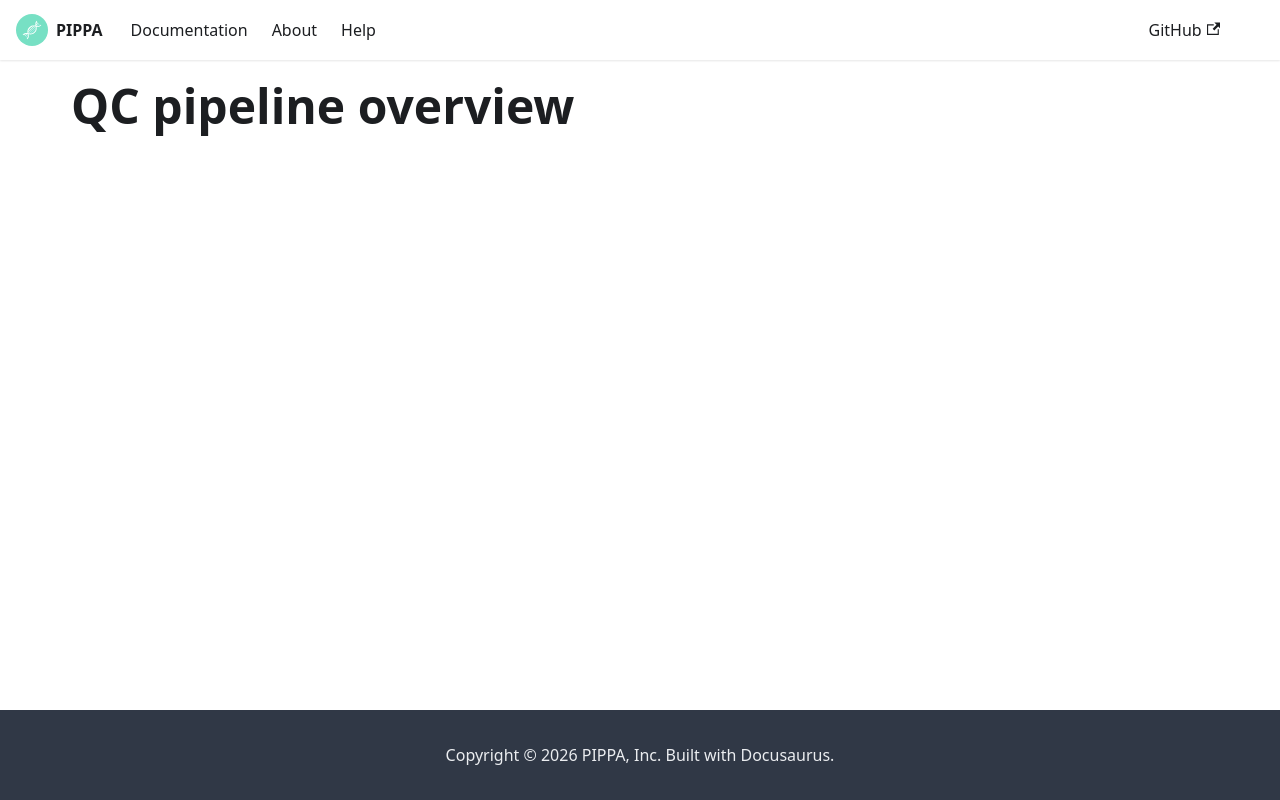

repository: marinafloresp/PIPPA-documentation · page: QCpipeline.html · generator: docusaurus

---
sidebar_position: 3
---

# QC pipeline overview
